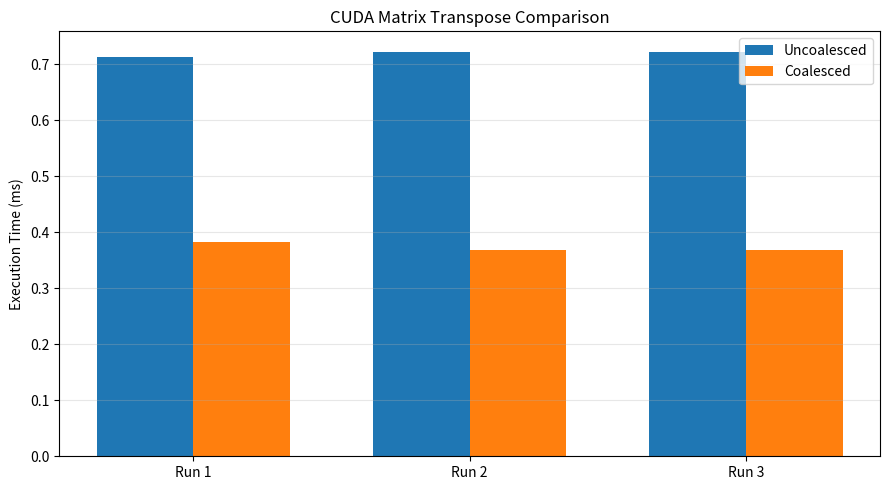

The script that saved this image: (Note: this script raises an exception after producing the figure.)
import matplotlib.pyplot as plt
import numpy as np

runs = ["Run 1", "Run 2", "Run 3"]

uncoalesced = [0.714, 0.723, 0.722]
coalesced = [0.382, 0.368, 0.368]
matmul = [0.905, 0.901, 0.905]

x = np.arange(3)
width = 0.35

# Graph 1: Transpose comparison
plt.figure(figsize=(9, 5))
plt.bar(x - width/2, uncoalesced, width, label="Uncoalesced")
plt.bar(x + width/2, coalesced, width, label="Coalesced")
plt.xticks(x, runs)
plt.ylabel("Execution Time (ms)")
plt.title("CUDA Matrix Transpose Comparison")
plt.legend()
plt.grid(axis="y", alpha=0.3)
plt.tight_layout()
plt.savefig("results/transpose_comparison.png", dpi=300)
plt.close()

# Graph 2: Matrix multiplication
plt.figure(figsize=(9, 5))
plt.bar(runs, matmul)
plt.ylabel("Execution Time (ms)")
plt.title("CUDA Naive Matrix Multiplication")
plt.grid(axis="y", alpha=0.3)
plt.tight_layout()
plt.savefig("results/matmul_performance.png", dpi=300)
plt.close()

# Graph 3: Average transpose comparison
labels = ["Uncoalesced", "Coalesced"]
averages = [np.mean(uncoalesced), np.mean(coalesced)]

plt.figure(figsize=(8, 5))
bars = plt.bar(labels, averages)
plt.ylabel("Average Execution Time (ms)")
plt.title("Average Matrix Transpose Execution Time")

for bar, value in zip(bars, averages):
    plt.text(bar.get_x() + bar.get_width()/2, value,
             f"{value:.3f} ms", ha="center", va="bottom")

plt.tight_layout()
plt.savefig("results/average_transpose_comparison.png", dpi=300)
plt.close()

print("SUCCESS: All 3 graphs created!")
